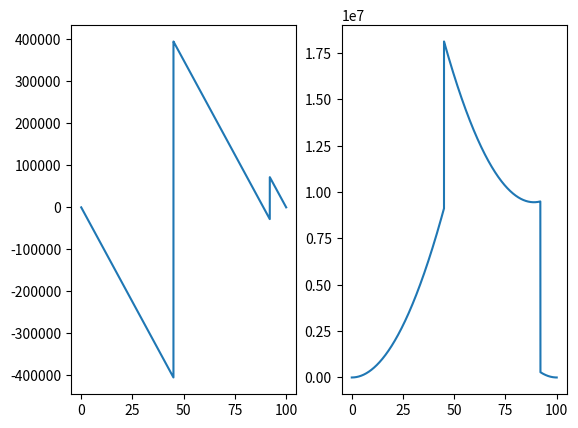

Recreate this plot in Python.
#!/usr/bin/env python3
# -*- coding: utf-8 -*-
"""
Created on Wed May 15 16:49:52 2019

[redacted]
"""
import numpy as np
import matplotlib.pyplot as plt
#define forces on fuselage and its location of applocation
#all the forces weights and locations need to be put in!!!!!!

l_fus = 100

#weights from class 2
w_fus_group = 900000
w_wing_group = 500000
w_emp = 30000

#x-locations
x_ac_wing = 45
x_ac_ht = 90
x_cg_wing_group = 47
x_cg_emp = 92

x_wing_force = 45
x_emp_force = 92

#forces
F_wing = 800000
F_emp = 100000
#lifts
#L_wing = 1350000
#L_h_tail = w_fus_group+w_wing_group+w_emp-L_wing

#distributed load
q_fus = w_fus_group/l_fus

dx = 0.01
x_range = np.arange(0,l_fus+dx,0.01)

v_y = np.zeros(len(x_range))
m_x = np.zeros(len(x_range))

def step(x):
    return 1 * (x > 0)

for i in range(len(x_range)):
    x = x_range[i]
    v_y[i] = -q_fus*x +step(x - x_wing_force)*F_wing + step(x - x_emp_force)*F_emp
    
    m_x[i] = (+0.5*q_fus*x**2 - step(x - x_wing_force)*F_wing*x - step(x - x_emp_force)*F_emp*x)
    
#    if x_range[i] >= x_ac_wing and x_range[i] <= x_cg_wing_group:
#        v_y[i] = v_y[i] - L_wing
#        
#    elif x_range[i] >= x_cg_wing_group and x_range[i] <= x_ac_ht:   
#        v_y[i] = v_y[i] - L_wing + w_wing_group 
#    
#    elif x_range[i] >= x_ac_ht and x_range[i] <= x_cg_emp :
#        v_y[i] = v_y[i] -L_wing + w_wing_group - L_h_tail
#    
#    elif x_range[i] >= x_cg_emp:
#        v_y[i] = v_y[i] -L_wing + w_wing_group - L_h_tail + w_emp
#    
#
m_ac = m_x[-1]    
for i in range(len(x_range)):
    x = x_range[i]
    m_x[i] = m_x[i] - step(x - x_ac_wing)*m_ac    
    
plt.subplot(121) 
plt.plot(x_range,v_y)
plt.subplot(122)
plt.plot(x_range,m_x)
plt.show()    
    


